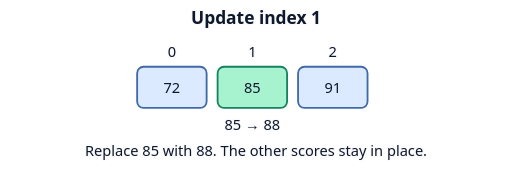
t = 0.00 s
t = 0.95 s: frame unchanged from t = 0.00 s, image omitted
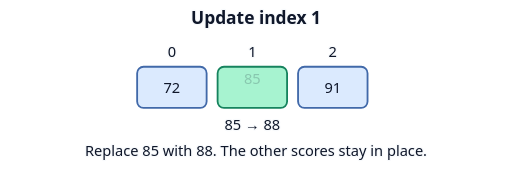
t = 1.79 s
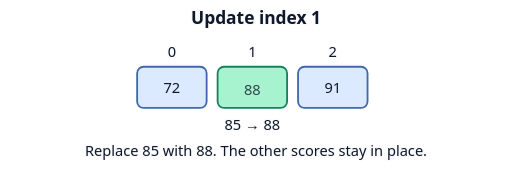
t = 2.81 s
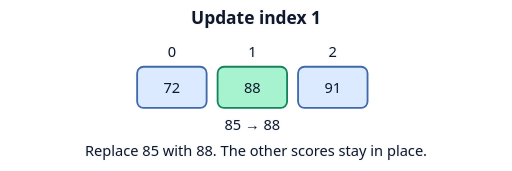
t = 3.85 s
t = 4.40 s: frame unchanged from t = 3.85 s, image omitted

The animated SVG that drew these frames (rendered in a browser with its animation timeline set to each time). Animation: 2 CSS @keyframes rules; one cycle of 5.50 s, repeats indefinitely.

<svg xmlns="http://www.w3.org/2000/svg" width="560" height="187" viewBox="0 0 560 187" role="img" aria-labelledby="title desc">
  <title id="title">Update index 1</title>
  <desc id="desc">Replace 85 with 88. The other scores stay in place.</desc>
  <style>
    text { font: 16px system-ui, sans-serif; text-anchor: middle; fill: #0f172a; }
    .label { paint-order: stroke; stroke: #f8fafc; stroke-width: 3px; stroke-linejoin: round; }
    .title { font-size: 19px; font-weight: 700; }
    .tile { fill: #dbeafe; stroke: #4169a9; stroke-width: 2px; }
    .target { fill: #a7f3d0; stroke: #16835e; }
    
    .old-value { opacity: 0; animation: old-value 5.5s infinite; }
    .new-value { animation: new-value 5.5s infinite; }
    @keyframes old-value { 0%, 23% { opacity: 1; transform: translateY(0); } 42%, 100% { opacity: 0; transform: translateY(-12px); } }
    @keyframes new-value { 0%, 42% { opacity: 0; transform: translateY(12px); } 60%, 100% { opacity: 1; transform: translateY(0); } }
    @media (prefers-reduced-motion: reduce) { * { animation: none !important; } }
    @media (prefers-color-scheme: dark) { .label { fill: #f8fafc; stroke: #111827; } }
  </style>
  <text class="label title" x="280" y="26">Update index 1</text>
  <g>
    <text class="label" x="188" y="62">0</text>
    <rect class="tile" x="150" y="73" width="76" height="45" rx="7"/>
    <text x="188" y="102">72</text>
  </g>
  <g>
    <text class="label" x="276" y="62">1</text>
    <rect class="tile target" x="238" y="73" width="76" height="45" rx="7"/>
    <text class="old-value" x="276" y="102">85</text>
    <text class="new-value" x="276" y="102">88</text>
  </g>
  <g>
    <text class="label" x="364" y="62">2</text>
    <rect class="tile" x="326" y="73" width="76" height="45" rx="7"/>
    <text x="364" y="102">91</text>
  </g>
  <text class="label" x="276" y="142">85 → 88</text>
  <text class="label" x="280" y="171">Replace 85 with 88. The other scores stay in place.</text>
</svg>
